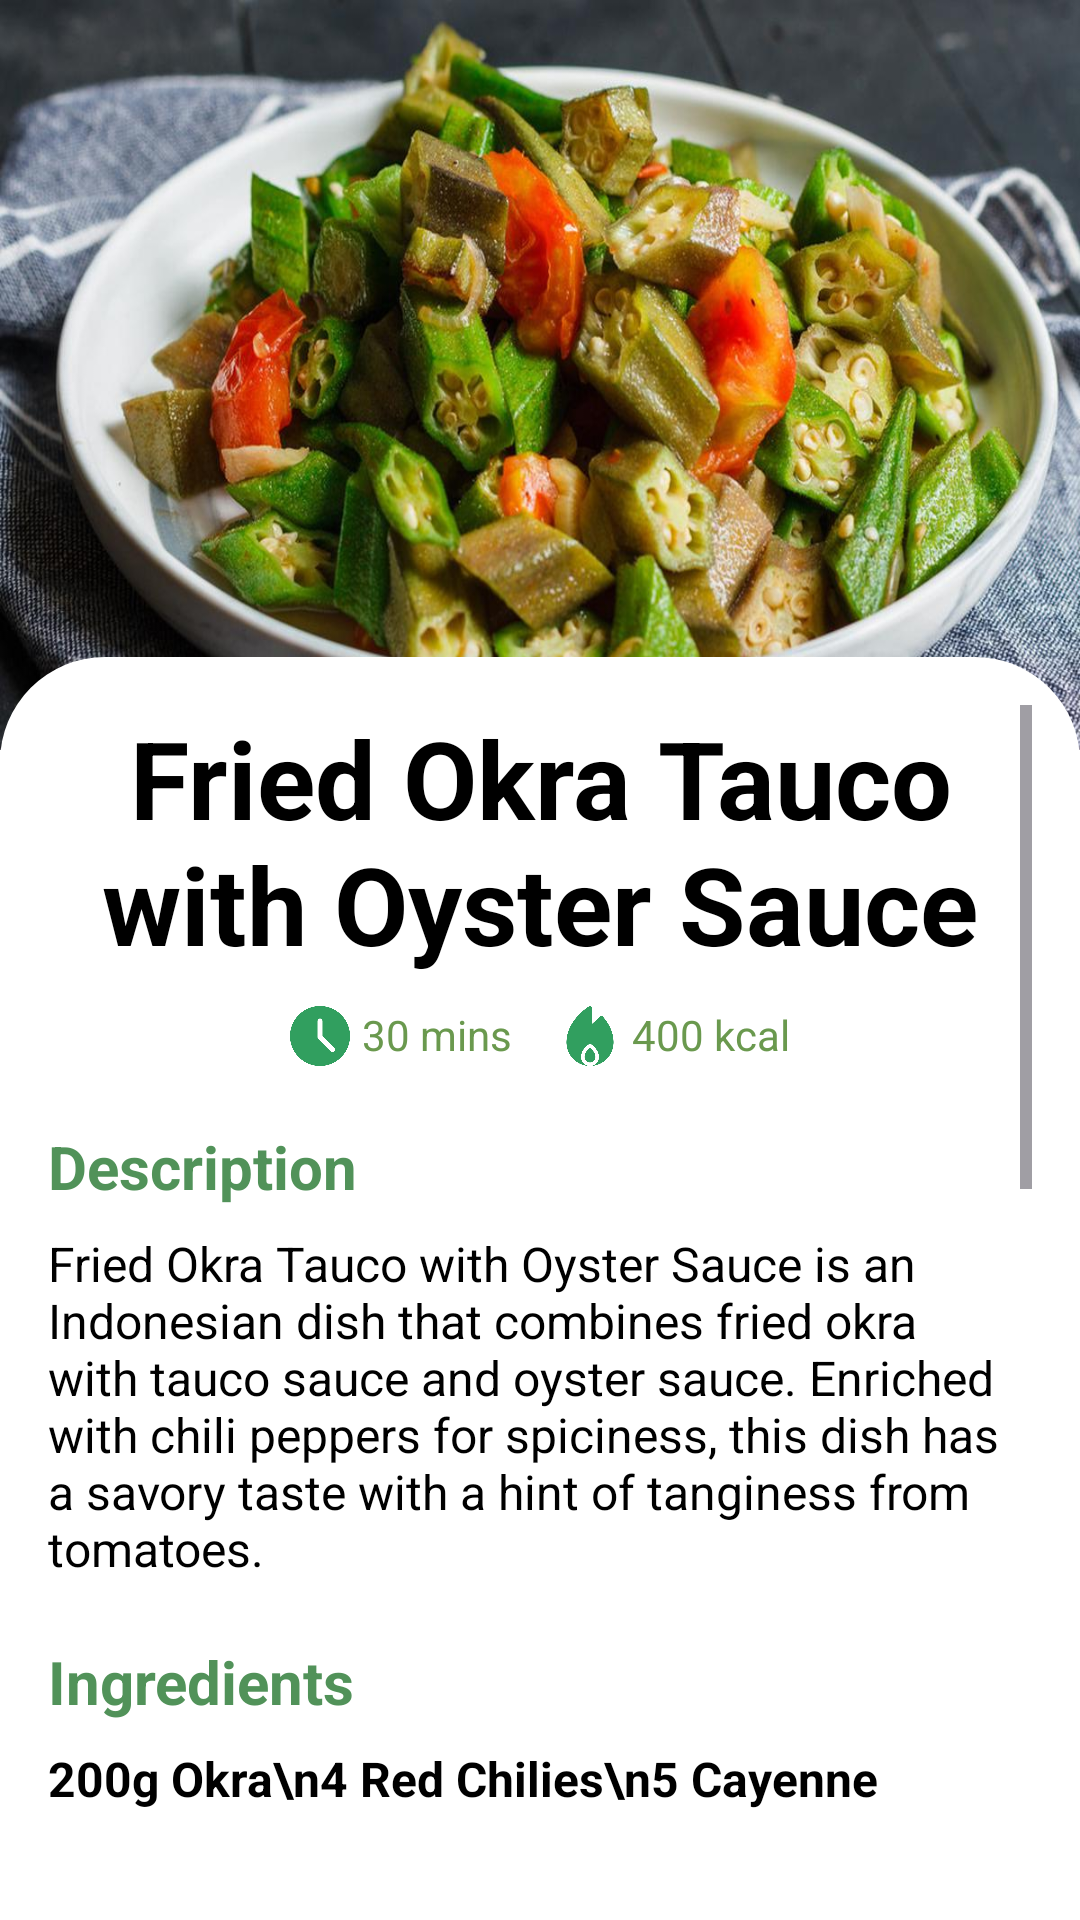

This screen was rendered from an Android layout file. Write that file and the resources it references.
<!-- AndroidManifest.xml: application theme Theme.FreshScanApp -->
<!-- res/layout/activity_rec_okra.xml -->
<?xml version="1.0" encoding="utf-8"?>
<FrameLayout
    xmlns:android="http://schemas.android.com/apk/res/android"
    android:layout_width="match_parent"
    android:layout_height="match_parent"
    android:background="#FFFFFFFF">

    <RelativeLayout
        android:layout_width="match_parent"
        android:layout_height="250dp">

        <ImageView
            android:id="@+id/img_desc"
            android:layout_width="match_parent"
            android:layout_height="250dp"
            android:scaleType="fitXY"
            android:src="@drawable/sauteedocra" />

    </RelativeLayout>

    <ScrollView
        android:layout_width="match_parent"
        android:layout_height="match_parent"
        android:layout_marginTop="219dp"
        android:layout_marginBottom="20dp"
        android:padding="16dp"
        android:paddingBottom="20dp"
        android:background="@drawable/detail_container">

        <LinearLayout
            android:layout_width="match_parent"
            android:layout_height="match_parent"
            android:orientation="vertical"
            android:paddingBottom="40dp">

            <TextView
                android:layout_width="match_parent"
                android:layout_height="wrap_content"
                android:text="Fried Okra Tauco with Oyster Sauce"
                android:textAlignment="center"
                android:textColor="#000000"
                android:textSize="36sp"
                android:textStyle="bold" />

            <LinearLayout
                android:layout_width="wrap_content"
                android:layout_height="wrap_content"
                android:orientation="horizontal"
                android:layout_gravity="center"
                android:layout_marginTop="10dp">

                <ImageView
                    android:layout_width="20dp"
                    android:layout_height="20dp"
                    android:src="@drawable/timeicon" />

                <TextView
                    android:layout_width="wrap_content"
                    android:layout_height="wrap_content"
                    android:text="30 mins"
                    android:textColor="#6A994E"
                    android:textSize="14sp"
                    android:layout_marginStart="4dp"
                    android:layout_marginEnd="16dp" />

                <ImageView
                    android:layout_width="20dp"
                    android:layout_height="20dp"
                    android:src="@drawable/calicon" />

                <TextView
                    android:layout_width="wrap_content"
                    android:layout_height="wrap_content"
                    android:text="400 kcal"
                    android:textColor="#6A994E"
                    android:textSize="14sp"
                    android:layout_marginStart="4dp" />
            </LinearLayout>

            <TextView
                android:layout_width="match_parent"
                android:layout_height="wrap_content"
                android:text="Description"
                android:textColor="#519259"
                android:textSize="20sp"
                android:textStyle="bold"
                android:layout_marginBottom="8dp"
                android:layout_marginTop="20dp"/>

            <TextView
                android:id="@+id/description"
                android:layout_width="match_parent"
                android:layout_height="wrap_content"
                android:text="Fried Okra Tauco with Oyster Sauce is an Indonesian dish that combines fried okra with tauco sauce and oyster sauce. Enriched with chili peppers for spiciness, this dish has a savory taste with a hint of tanginess from tomatoes."
                android:textColor="#000000"
                android:textSize="16sp"
                android:layout_marginBottom="20dp" />

            <TextView
                android:layout_width="match_parent"
                android:layout_height="wrap_content"
                android:text="Ingredients"
                android:textColor="#519259"
                android:textSize="20sp"
                android:textStyle="bold"
                android:layout_marginBottom="8dp" />

            <TextView
                android:id="@+id/recipe"
                android:layout_width="match_parent"
                android:layout_height="wrap_content"
                android:text="200g Okra\n4 Red Chilies\n5 Cayenne Peppers, sliced Obliquely \n3 Cloves of Garlic\n4 Red Onions\n1 tbsp Tauco\n1 tbsp Oyster Sauce\n Salt, Sugar, Pepper to Taste\nEnough Water"
                android:textColor="#000000"
                android:textSize="16sp"
                android:textStyle="bold"
                android:layout_marginBottom="20dp" />

            <TextView
                android:layout_width="match_parent"
                android:layout_height="wrap_content"
                android:text="Directions"
                android:textColor="#519259"
                android:textSize="20sp"
                android:textStyle="bold"
                android:layout_marginBottom="8dp" />

            <TextView
                android:layout_width="match_parent"
                android:layout_height="wrap_content"
                android:text="Step 1"
                android:textColor="#000000"
                android:textSize="16sp"
                android:textStyle="bold"/>

            <TextView
                android:layout_width="match_parent"
                android:layout_height="wrap_content"
                android:text="Slice okra at an angle then cover with hot water for a moment, drain."
                android:textColor="#000000"
                android:textSize="16sp"
                android:layout_marginBottom="10dp"/>

            <TextView
                android:layout_width="match_parent"
                android:layout_height="wrap_content"
                android:text="Step 2"
                android:textColor="#000000"
                android:textSize="16sp"
                android:textStyle="bold"/>

            <TextView
                android:layout_width="match_parent"
                android:layout_height="wrap_content"
                android:text="Crush and thinly slice the garlic and shallots. Slice all the chilies at an angle."
                android:textColor="#000000"
                android:textSize="16sp"
                android:layout_marginBottom="10dp"/>

            <TextView
                android:layout_width="match_parent"
                android:layout_height="wrap_content"
                android:text="Step 3"
                android:textColor="#000000"
                android:textSize="16sp"
                android:textStyle="bold"/>

            <TextView
                android:layout_width="match_parent"
                android:layout_height="wrap_content"
                android:text="Heat a little oil, saute the onions until fragrant, add the chilies and tauco, stir-fry until cooked."
                android:textColor="#000000"
                android:textSize="16sp"
                android:layout_marginBottom="10dp"/>

            <TextView
                android:layout_width="match_parent"
                android:layout_height="wrap_content"
                android:text="Step 4"
                android:textColor="#000000"
                android:textSize="16sp"
                android:textStyle="bold"/>

            <TextView
                android:layout_width="match_parent"
                android:layout_height="wrap_content"
                android:text="Add okra and tomatoes, pour in a little water, cook until okra is soft."
                android:textColor="#000000"
                android:textSize="16sp"
                android:layout_marginBottom="10dp"/>

            <TextView
                android:layout_width="match_parent"
                android:layout_height="wrap_content"
                android:text="Step 5"
                android:textColor="#000000"
                android:textSize="16sp"
                android:textStyle="bold"/>

            <TextView
                android:layout_width="match_parent"
                android:layout_height="wrap_content"
                android:text="Add oyster sauce, salt, sugar and pepper to taste, stir well. If it feels right, lift it."
                android:textColor="#000000"
                android:textSize="16sp"
                android:layout_marginBottom="10dp"/>

        </LinearLayout>
    </ScrollView>
</FrameLayout>
<!-- resources referenced by this layout -->
<resources>
  <!-- drawable calicon: png bitmap (drawable, 26776 bytes) -->
  <!-- drawable detail_container (drawable) -->
  <?xml version="1.0" encoding="utf-8"?>
  <shape xmlns:android="http://schemas.android.com/apk/res/android">
      <solid android:color="#FFFFFF"/> 
      <corners
          android:topLeftRadius="35dp"
          android:topRightRadius="35dp"/>
  
  </shape>
  <!-- drawable sauteedocra: jpg bitmap (drawable, 128038 bytes) -->
  <!-- drawable timeicon: png bitmap (drawable, 21460 bytes) -->
  <style name="Theme.FreshScanApp" parent="Base.Theme.FreshScanApp" />
  <style name="Base.Theme.FreshScanApp" parent="Theme.Material3.DayNight.NoActionBar">
          
          
      </style>
</resources>
